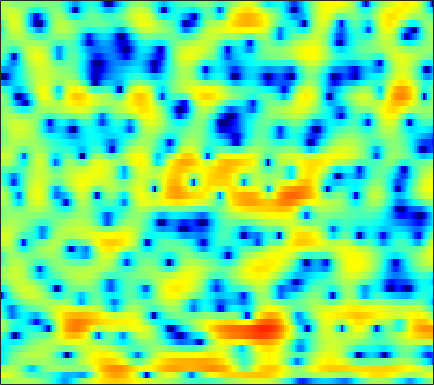

The file beside this chart, header and first rows:
0.013611, 0.35588, 0.75487, 1.0852, 1.3017, 1.4864, 1.6574, 1.7525, 1.8107, 1.8399, 1.8293, 1.8049, 1.7351, 1.607, 1.4748, 1.2761, 0.97167, 0.73889, 0.36134, -0.1332, -0.66618, -1.1551, -1.9012, -2.7515
3.828, 3.761, 3.644, 3.462, 3.272, 2.956, 2.561, 2.202, 1.647, 0.998, 0.2951, -0.245, -0.9647, -1.575, -1.926, -2.213, -2.288, -2.254, -2.141, -2.037, -2.052, -2.133, -2.408, -2.89
0.9952, 1.301, 1.658, 1.91, 1.989, 1.945, 1.709, 1.394, 0.7411, -0.1951, -1.444, -2.624, -4.496, -6.414, -7.353, -7.151, -5.602, -4.255, -2.631, -1.368, -0.4256, 0.09998, 0.5997, 0.9245
-6.22, -4.748, -3.188, -1.967, -1.256, -0.5118, 0.0521, 0.3541, 0.6185, 0.7604, 0.8265, 0.8464, 0.8216, 0.8081, 0.8211, 0.8591, 0.9225, 0.9982, 1.079, 1.133, 1.118, 1.055, 0.9102, 0.648
-5.867, -4.968, -3.827, -2.775, -2.077, -1.247, -0.5348, -0.06089, 0.4618, 0.9016, 1.287, 1.525, 1.784, 1.98, 2.1, 2.213, 2.273, 2.278, 2.223, 2.069, 1.821, 1.553, 1.054, 0.3616
-6.24, -5.494, -4.62, -3.882, -3.384, -2.772, -2.224, -1.813, -1.293, -0.8036, -0.3336, -0.01165, 0.4171, 0.7821, 1.03, 1.323, 1.558, 1.688, 1.813, 1.865, 1.853, 1.787, 1.633, 1.403
-4.726, -4.777, -4.96, -5.257, -5.495, -5.721, -5.753, -5.576, -5.076, -4.338, -3.488, -2.862, -2.079, -1.389, -0.9395, -0.414, 0.009584, 0.2793, 0.5959, 0.875, 1.135, 1.327, 1.606, 1.89
-1.392, -2.317, -3.928, -6.13, -8.447, -13.2, -23.83, -22.38, -13.08, -8.879, -6.277, -4.942, -3.613, -2.724, -2.262, -1.882, -1.669, -1.606, -1.615, -1.619, -1.498, -1.284, -0.7071, 0.1838
2.141, 1.254, -0.06142, -1.452, -2.533, -3.812, -4.734, -5.052, -5.021, -4.693, -4.305, -4.099, -3.972, -4.061, -4.204, -4.567, -5.043, -5.484, -6.36, -7.816, -10.53, -14.24, -18.12, -9.865
1.999, 1.12, -0.09646, -1.244, -2.017, -2.87, -3.508, -3.837, -4.205, -4.545, -5.019, -5.565, -6.645, -8.352, -10.18, -13.35, -15.67, -14.68, -11.74, -9.442, -7.896, -6.898, -5.434, -3.508
-0.8437, -2.313, -4.666, -7.36, -9.364, -10.87, -10.13, -8.857, -7.247, -6.114, -5.528, -5.441, -5.661, -6.356, -7.045, -7.991, -8.346, -7.832, -6.393, -4.668, -2.985, -1.828, -0.4031, 0.9201
-3.26, -4.521, -6.455, -8.661, -10.23, -11.16, -10, -8.454, -6.494, -4.903, -3.736, -3.067, -2.445, -2.009, -1.788, -1.496, -1.176, -0.8756, -0.4333, 0.08074, 0.6386, 1.068, 1.635, 2.188
-5.575, -5.696, -5.598, -5.283, -4.94, -4.325, -3.572, -2.946, -2.082, -1.26, -0.5295, -0.05479, 0.4723, 0.8827, 1.115, 1.343, 1.489, 1.547, 1.58, 1.566, 1.507, 1.441, 1.327, 1.205
-17.68, -12.28, -7.91, -5.109, -3.584, -1.978, -0.7285, 0.04974, 0.9182, 1.607, 2.149, 2.467, 2.759, 2.922, 2.958, 2.907, 2.724, 2.498, 2.083, 1.517, 0.7827, 0.1057, -0.9454, -2.134
-5.412, -4.663, -3.284, -1.836, -0.8367, 0.3191, 1.266, 1.841, 2.443, 2.878, 3.147, 3.243, 3.251, 3.12, 2.945, 2.592, 2.132, 1.71, 1.025, 0.1609, -0.9442, -1.992, -3.832, -6.484
-0.6732, -0.3054, 0.2485, 0.848, 1.288, 1.821, 2.257, 2.501, 2.698, 2.739, 2.618, 2.419, 2.02, 1.474, 0.9891, 0.2732, -0.4678, -1.006, -1.657, -2.215, -2.719, -3.096, -3.64, -4.21
0.636, 1.042, 1.559, 2.023, 2.321, 2.633, 2.824, 2.874, 2.796, 2.535, 2.06, 1.554, 0.6358, -0.5728, -1.706, -3.493, -5.505, -6.888, -7.835, -7.335, -6.064, -5.07, -3.938, -3.036
-0.02101, 0.5829, 1.309, 1.921, 2.285, 2.632, 2.814, 2.834, 2.696, 2.364, 1.809, 1.22, 0.1771, -1.238, -2.613, -5.033, -8.443, -11.81, -14.84, -11.19, -7.433, -5.413, -3.439, -2.034
-2.584, -1.442, -0.1958, 0.7408, 1.258, 1.728, 1.968, 2.021, 1.935, 1.69, 1.312, 0.9474, 0.3646, -0.3243, -0.8966, -1.683, -2.394, -2.783, -2.96, -2.71, -2.145, -1.626, -0.9341, -0.3529
-3.566, -2.079, -0.646, 0.2899, 0.7287, 1.017, 1.025, 0.8937, 0.5943, 0.2442, -0.06502, -0.228, -0.3451, -0.3651, -0.3378, -0.2639, -0.1619, -0.05825, 0.1268, 0.3452, 0.5898, 0.7637, 0.9429, 1.023
-0.1189, 0.5695, 1.225, 1.529, 1.504, 1.115, 0.3089, -0.578, -2.073, -3.688, -4.763, -4.794, -3.901, -2.65, -1.77, -0.8052, -0.07156, 0.3659, 0.8336, 1.218, 1.546, 1.746, 1.94, 2
2.593, 2.876, 3.031, 2.883, 2.531, 1.682, 0.2889, -1.218, -4.119, -8.706, -15.37, -13.76, -8.211, -5.023, -3.584, -2.406, -1.766, -1.508, -1.257, -0.9307, -0.4413, 0.03172, 0.7063, 1.304
2.908, 3.152, 3.28, 3.164, 2.919, 2.361, 1.548, 0.7841, -0.3527, -1.471, -2.331, -2.708, -2.906, -3.002, -3.193, -3.79, -4.967, -6.307, -8.672, -10.4, -8.819, -6.479, -3.699, -1.622
1.939, 2.236, 2.485, 2.568, 2.521, 2.325, 2.001, 1.688, 1.203, 0.6768, 0.132, -0.2812, -0.8709, -1.578, -2.231, -3.371, -4.942, -6.462, -8.876, -10.52, -9.313, -7.285, -4.726, -2.712
0.5784, 0.9466, 1.308, 1.53, 1.608, 1.615, 1.525, 1.408, 1.201, 0.9436, 0.6507, 0.4006, 0.02246, -0.4191, -0.8006, -1.366, -1.959, -2.39, -2.848, -3.05, -2.937, -2.663, -2.134, -1.544
-0.3858, 0.05407, 0.4638, 0.6979, 0.7855, 0.8064, 0.7642, 0.7107, 0.6433, 0.5956, 0.5686, 0.5559, 0.5309, 0.4918, 0.4356, 0.3221, 0.1713, 0.04052, -0.136, -0.3092, -0.457, -0.5465, -0.6522, -0.7466
-0.1288, 0.2329, 0.4501, 0.4113, 0.2499, -0.081, -0.452, -0.6794, -0.815, -0.6824, -0.3086, 0.08018, 0.6402, 1.149, 1.467, 1.768, 1.908, 1.916, 1.794, 1.53, 1.137, 0.7633, 0.1711, -0.5063
1.518, 1.499, 1.164, 0.4674, -0.3224, -1.745, -3.613, -5.17, -6.636, -5.941, -3.681, -1.924, 0.05508, 1.55, 2.386, 3.159, 3.583, 3.68, 3.532, 3.086, 2.342, 1.594, 0.3762, -1.058
2.466, 2.048, 1.222, 0.06501, -1.036, -2.938, -5.52, -8.057, -11.47, -9.736, -5.406, -2.766, -0.08581, 1.839, 2.896, 3.868, 4.385, 4.49, 4.261, 3.588, 2.425, 1.198, -1.006, -3.969
1.239, 0.5417, -0.5817, -1.894, -2.926, -4.171, -5.005, -5.2, -4.826, -3.769, -2.234, -0.9808, 0.6158, 2.006, 2.856, 3.687, 4.145, 4.244, 4.035, 3.408, 2.336, 1.194, -0.8454, -3.591
-1.332, -2.198, -3.828, -6.171, -8.553, -12.57, -14.34, -11.91, -8.107, -5.162, -2.876, -1.458, 0.1232, 1.4, 2.161, 2.914, 3.384, 3.543, 3.499, 3.183, 2.609, 2.039, 1.145, 0.2116
-2.923, -3.311, -4.337, -5.952, -7.532, -9.702, -10.43, -9.365, -7.022, -4.81, -2.941, -1.75, -0.3978, 0.7221, 1.413, 2.14, 2.631, 2.843, 2.918, 2.772, 2.432, 2.086, 1.558, 1.043
-1.635, -1.394, -1.433, -1.78, -2.146, -2.639, -2.98, -3.067, -2.975, -2.634, -2.087, -1.528, -0.6183, 0.3677, 1.08, 1.896, 2.483, 2.749, 2.843, 2.633, 2.132, 1.588, 0.6966, -0.2865
1.699, 1.96, 2.048, 1.862, 1.561, 0.9338, 0.05067, -0.8193, -2.265, -3.954, -5.24, -5.139, -3.435, -1.24, 0.2162, 1.72, 2.713, 3.123, 3.259, 2.916, 2.08, 1.073, -0.8948, -3.812
2.832, 3.026, 3.105, 2.949, 2.644, 1.949, 0.8335, -0.367, -2.627, -6.095, -10.99, -11.56, -6.593, -2.761, -0.7888, 0.9893, 2.055, 2.488, 2.637, 2.335, 1.572, 0.697, -0.9076, -2.999
1.155, 1.537, 1.89, 2.036, 1.995, 1.734, 1.246, 0.7525, -0.02381, -0.7855, -1.277, -1.33, -0.9664, -0.3097, 0.2111, 0.7996, 1.171, 1.293, 1.226, 0.9144, 0.3841, -0.1299, -0.9139, -1.73
-0.7883, -0.02174, 0.7786, 1.338, 1.618, 1.823, 1.868, 1.819, 1.675, 1.504, 1.358, 1.278, 1.212, 1.174, 1.128, 1.017, 0.8221, 0.5942, 0.1848, -0.336, -0.9236, -1.39, -2.002, -2.565
-1.617, -0.586, 0.5048, 1.322, 1.785, 2.231, 2.511, 2.627, 2.69, 2.662, 2.553, 2.428, 2.201, 1.895, 1.609, 1.125, 0.5084, -0.05081, -0.9098, -1.868, -2.871, -3.578, -4.37, -4.921
-0.944, -0.02278, 0.9833, 1.772, 2.229, 2.684, 2.981, 3.115, 3.195, 3.167, 3.041, 2.884, 2.587, 2.167, 1.761, 1.062, 0.135, -0.7318, -2.181, -4.028, -6.312, -8.218, -10.34, -10.64
0.05393, 0.7597, 1.529, 2.11, 2.43, 2.717, 2.867, 2.91, 2.881, 2.783, 2.636, 2.496, 2.252, 1.921, 1.588, 0.997, 0.1825, -0.6376, -2.108, -4.183, -7.124, -10.24, -15.53, -14.85
0.4193, 0.9431, 1.433, 1.688, 1.748, 1.678, 1.49, 1.287, 0.9949, 0.7183, 0.5087, 0.4138, 0.3765, 0.4258, 0.4697, 0.4838, 0.3678, 0.1416, -0.3589, -1.062, -1.917, -2.534, -3.117, -3.212
0.2341, 0.4724, 0.4849, 0.1851, -0.2234, -0.9624, -1.862, -2.588, -3.527, -4.355, -4.96, -5.126, -4.766, -3.784, -2.811, -1.521, -0.4523, 0.1732, 0.7483, 1.06, 1.163, 1.164, 1.134, 1.129
0.3654, 0.1391, -0.5268, -1.611, -2.726, -4.643, -6.983, -8.819, -11.03, -12.84, -15.22, -18.45, -19.2, -11.64, -7.573, -3.791, -1.189, 0.2317, 1.569, 2.386, 2.816, 2.919, 2.831, 2.558
0.8292, 0.2189, -0.8655, -2.384, -3.899, -6.674, -11.02, -16.44, -33.35, -18.4, -14.27, -12.7, -10.35, -7.045, -4.442, -1.432, 0.9165, 2.252, 3.515, 4.256, 4.51, 4.377, 3.749, 2.569
-1.866, -2.579, -3.465, -4.332, -5.037, -6.072, -7.221, -7.93, -8.325, -7.757, -6.47, -5.292, -3.578, -1.806, -0.4995, 1.119, 2.503, 3.334, 4.135, 4.563, 4.564, 4.274, 3.438, 1.991
-9.341, -10.53, -10.73, -9.774, -8.916, -7.927, -7.062, -6.486, -5.687, -4.774, -3.735, -2.888, -1.709, -0.5313, 0.3087, 1.337, 2.208, 2.729, 3.23, 3.479, 3.465, 3.283, 2.833, 2.167
-16.87, -23.25, -19.49, -14.06, -11.62, -9.369, -7.704, -6.656, -5.366, -4.151, -2.985, -2.128, -1.036, -0.02521, 0.6664, 1.471, 2.119, 2.498, 2.844, 3.006, 3.001, 2.89, 2.627, 2.276
-8.375, -9.282, -9.839, -9.717, -9.345, -8.607, -7.67, -6.812, -5.516, -4.121, -2.725, -1.732, -0.5191, 0.5399, 1.221, 1.968, 2.525, 2.821, 3.045, 3.09, 2.963, 2.77, 2.401, 1.956
-3.925, -4.893, -6.236, -7.676, -8.817, -10.14, -10.37, -9.379, -7.114, -4.697, -2.559, -1.192, 0.3241, 1.529, 2.245, 2.969, 3.45, 3.653, 3.721, 3.562, 3.177, 2.747, 1.998, 1.075
-1.01, -2.015, -3.692, -5.957, -8.341, -13.4, -19.58, -14.04, -7.873, -4.099, -1.478, 0.006678, 1.541, 2.673, 3.308, 3.902, 4.235, 4.317, 4.214, 3.845, 3.188, 2.477, 1.191, -0.6041
0.09066, -0.4544, -1.287, -2.217, -2.911, -3.614, -3.744, -3.334, -2.285, -0.9899, 0.2454, 1.045, 1.921, 2.573, 2.923, 3.221, 3.33, 3.3, 3.096, 2.695, 2.058, 1.388, 0.1729, -1.502
-0.4712, -0.4327, -0.3719, -0.326, -0.2824, -0.1934, -0.02821, 0.157, 0.4678, 0.7987, 1.083, 1.252, 1.385, 1.416, 1.374, 1.258, 1.098, 0.9656, 0.7697, 0.5599, 0.3014, 0.05679, -0.3715, -0.9103
-2.275, -1.445, -0.4202, 0.4357, 0.9451, 1.446, 1.768, 1.894, 1.92, 1.77, 1.452, 1.107, 0.5107, -0.2048, -0.7831, -1.544, -2.175, -2.508, -2.658, -2.482, -2.047, -1.631, -1.064, -0.5808
-5.476, -2.982, -0.5913, 1.064, 1.938, 2.709, 3.089, 3.137, 2.897, 2.322, 1.411, 0.487, -1.046, -2.904, -4.456, -6.617, -8.702, -9.952, -10.46, -9.046, -6.589, -4.749, -2.626, -0.9613
-3.303, -1.392, 0.6402, 2.103, 2.871, 3.51, 3.724, 3.625, 3.131, 2.206, 0.7774, -0.6748, -3.226, -6.659, -9.928, -15.09, -19.46, -21.95, -26.69, -17.95, -10.8, -7.246, -3.893, -1.509
0.4747, 1.258, 2.187, 2.914, 3.295, 3.563, 3.547, 3.338, 2.778, 1.842, 0.4736, -0.8848, -3.26, -6.448, -9.499, -14.28, -16.77, -15.35, -12.41, -9.52, -6.75, -4.871, -2.735, -1.093
1.737, 2.057, 2.378, 2.569, 2.628, 2.593, 2.446, 2.25, 1.869, 1.319, 0.5778, -0.1216, -1.231, -2.473, -3.395, -4.411, -4.936, -4.949, -4.466, -3.662, -2.695, -1.976, -1.11, -0.428
1.855, 1.806, 1.589, 1.231, 0.9124, 0.506, 0.2101, 0.108, 0.1151, 0.2217, 0.3076, 0.3162, 0.2333, 0.05522, -0.1142, -0.337, -0.4937, -0.5372, -0.5146, -0.4051, -0.2551, -0.1389, -0.02847, 0.0004011
